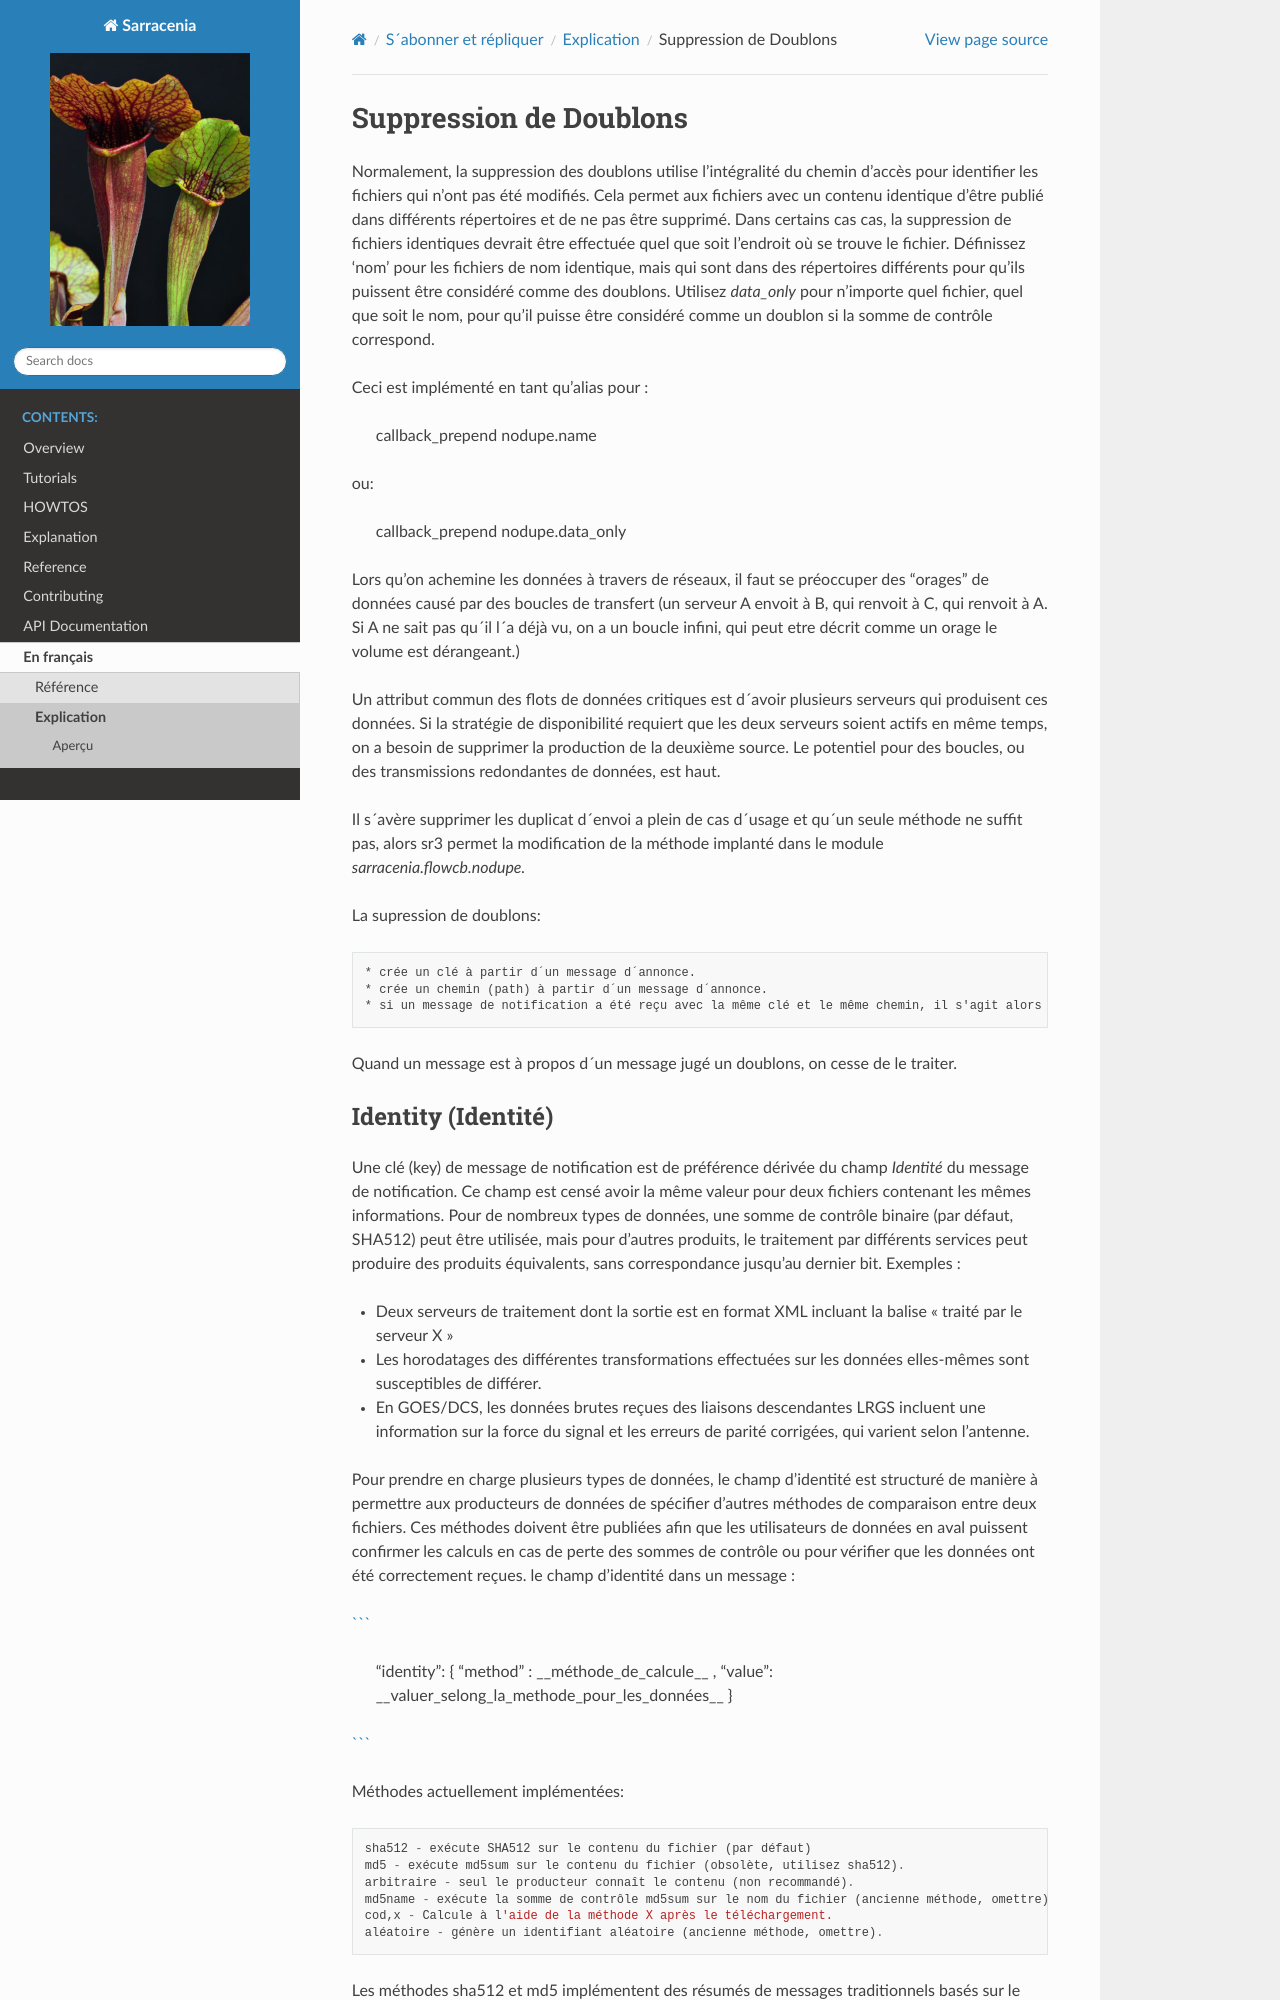

repository: MetPX/sarracenia · page: fr/Explication/SupprimerLesDoublons.html · generator: sphinx


Suppression de Doublons
=======================


Lors qu'on achemine les données à travers de réseaux, il faut se préoccuper des "orages" de données 
causé par des boucles de transfert (un serveur A envoit à B, qui renvoit à C, qui renvoit à A.  Si A
ne sait pas qu´il l´a déjà vu, on a un boucle infini, qui peut etre décrit comme un orage le volume
est dérangeant.)

Un attribut commun des flots de données critiques est d´avoir plusieurs serveurs qui produisent ces
données. Si la stratégie de disponibilité requiert que les deux serveurs soient actifs en même temps,
on a besoin de supprimer la production de la deuxième source. le potentiel pour des boucles, ou
des transmissions redondantes de données est haut.

Il s´avère supprimer les duplicat d´envoi a plein de cas d´usage et qu´un seule méthode ne suffit
pas, alors sr3 permet la modification de la méthode implanté dans le module *sarracenia.flowcb.nodupe*
pour augmenter la fléxibilité.

La supression de doublons::

  * crée un clé à partir d´un message d´annonce. 
  * crée un chemin (path) à partir d´un message d´annonce.

Quand un message est à propos d´un message jugé un doublons, on cesse de le traiter.

la clé d´un message d´annonce est préférablement simplement la somme de contrôle 
du champs *Identity*. Si la source de données ne fournit pas de champs *Identity*,
on se fie sur d´autres champes dans le message: *mtime*, *size*, *pubTime.*
Le champs *pubTime* étant mandatoire assure qu´un clé peut toujour être généré pour 
chaque message, mais des fois peut être inefficace.

On peut allumer la suppresion de doublons, ou bien le supprimer avec la
ligne suivante dans le fichier de configuraation::

   nodupe_ttl 300|off|on

(les | indique les choix... alors soit nodupe_ttl 300 où nodup_ttl on, où nodupe_ttl off )
quand on y fournit un chiffre c´est l´intervalle, en secondes, dont on se souvient
d´un messages.


Standard (basé sur le chemin et contenu)
----------------------------------------


**méthode**: Quand les produits on le même clé et chemin, ils sont des doublons.

Deux serveur peuvent envoyer le même produit, aven le même *relPath* à un serveur plus 
loin.
